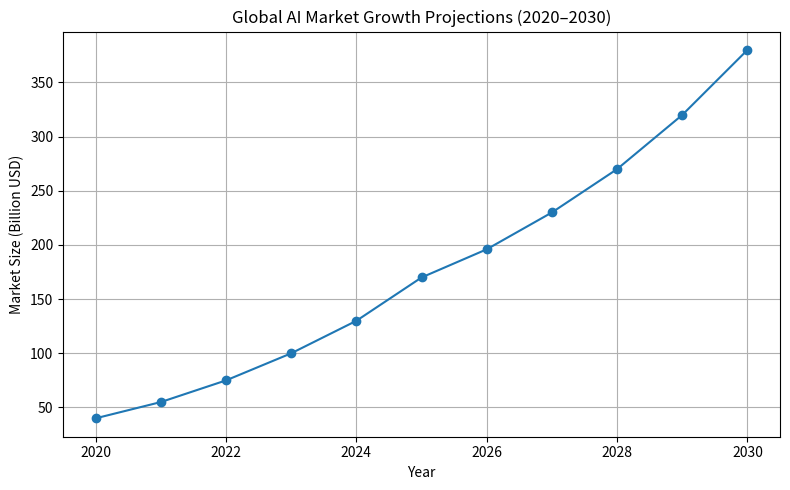
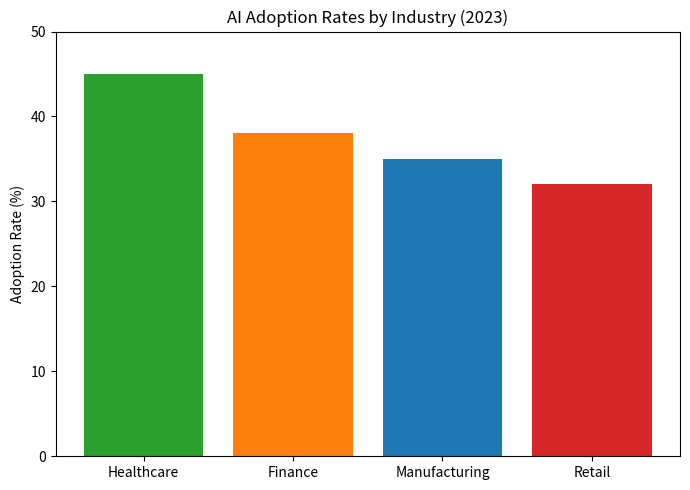
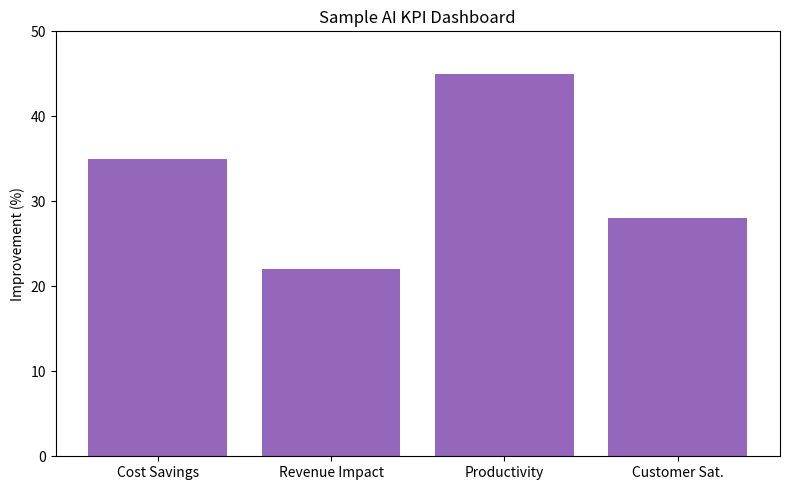

Write Python code to recreate these figures, in order.
import matplotlib.pyplot as plt
import numpy as np
import os

# Ensure images directory exists
os.makedirs('images', exist_ok=True)

# 1. Global AI Market Growth Chart
years = np.arange(2020, 2031)
market = [40, 55, 75, 100, 130, 170, 196, 230, 270, 320, 380]
plt.figure(figsize=(8, 5))
plt.plot(years, market, marker='o', color='#1f77b4')
plt.title('Global AI Market Growth Projections (2020–2030)')
plt.xlabel('Year')
plt.ylabel('Market Size (Billion USD)')
plt.grid(True)
plt.tight_layout()
plt.savefig('images/ai_market_growth.png')
plt.close()

# 2. Industry Adoption Bar Chart
industries = ['Healthcare', 'Finance', 'Manufacturing', 'Retail']
adoption = [45, 38, 35, 32]
plt.figure(figsize=(7, 5))
plt.bar(industries, adoption, color=['#2ca02c', '#ff7f0e', '#1f77b4', '#d62728'])
plt.title('AI Adoption Rates by Industry (2023)')
plt.ylabel('Adoption Rate (%)')
plt.ylim(0, 50)
plt.tight_layout()
plt.savefig('images/ai_industry_adoption.png')
plt.close()

# 3. KPI Dashboard Mockup
kpis = ['Cost Savings', 'Revenue Impact', 'Productivity', 'Customer Sat.']
values = [35, 22, 45, 28]
plt.figure(figsize=(8, 5))
plt.bar(kpis, values, color='#9467bd')
plt.title('Sample AI KPI Dashboard')
plt.ylabel('Improvement (%)')
plt.ylim(0, 50)
plt.tight_layout()
plt.savefig('images/ai_kpi_dashboard.png')
plt.close() 
